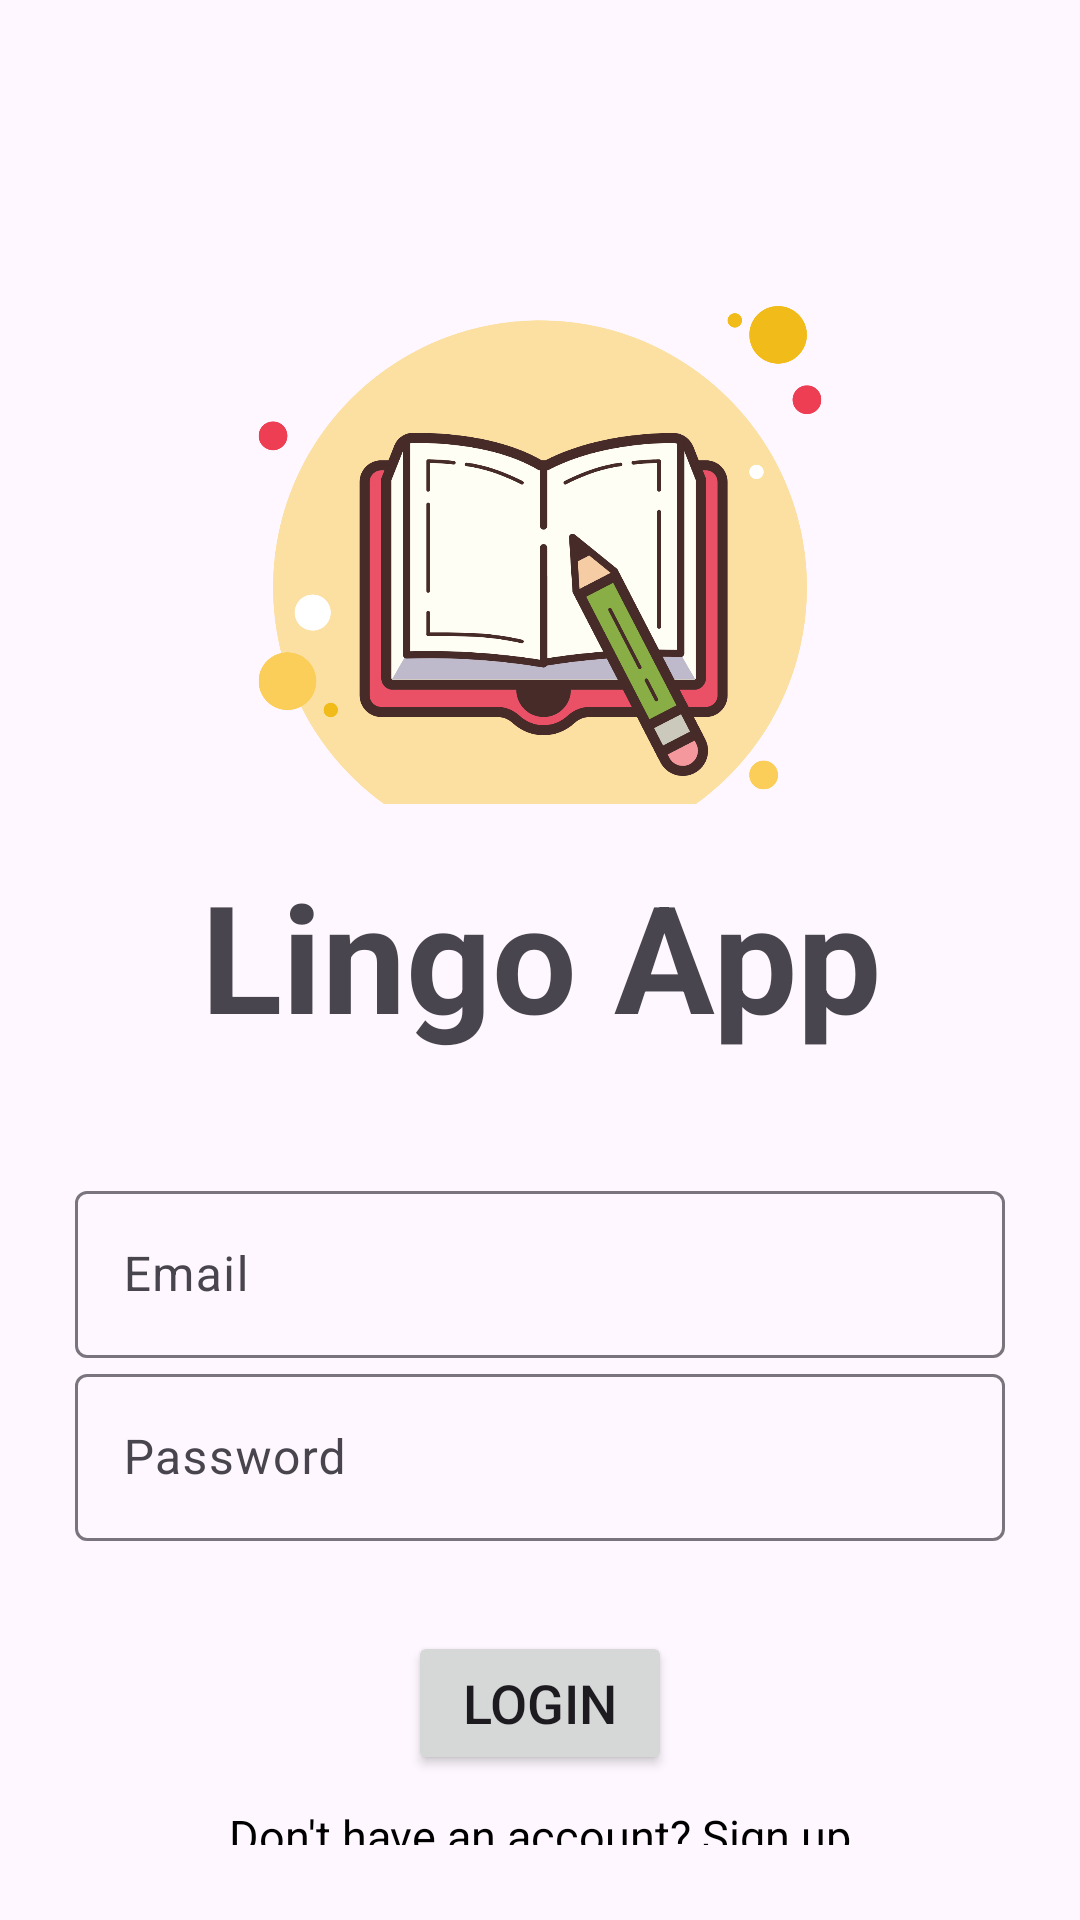

This screen was rendered from an Android layout file. Write that file and the resources it references.
<!-- AndroidManifest.xml: application theme Theme.LingoApp -->
<!-- res/layout/activity_login.xml -->
<?xml version="1.0" encoding="utf-8"?>
<LinearLayout xmlns:android="http://schemas.android.com/apk/res/android"
    xmlns:app="http://schemas.android.com/apk/res-auto"
    xmlns:tools="http://schemas.android.com/tools"
    android:layout_width="match_parent"
    android:orientation="vertical"
    android:layout_height="match_parent"
    android:padding="25dp"
    android:theme="@style/Base.Theme.LingoApp"
    tools:context=".activities.LoginActivity">

    <ImageView
        android:id="@+id/imageView"
        android:layout_width="match_parent"
        android:layout_height="200dp"
        android:layout_marginTop="60dp"
        app:srcCompat="@drawable/lingowthtext"
/>

    <TextView
        android:text="Lingo App"
        android:textSize="50sp"
        android:gravity="center"
        android:layout_marginBottom="40dp"
        android:textStyle="bold"
        android:layout_width="match_parent"
        android:layout_height="wrap_content"
        />

    <com.google.android.material.textfield.TextInputLayout
        android:layout_width="match_parent"
        android:layout_height="wrap_content">

        <com.google.android.material.textfield.TextInputEditText
            android:id="@+id/email"
            android:hint="Email"
            android:layout_width="match_parent"
            android:layout_height="wrap_content"
            />
    </com.google.android.material.textfield.TextInputLayout>

    <com.google.android.material.textfield.TextInputLayout
        android:layout_width="match_parent"
        android:layout_height="wrap_content">

        <com.google.android.material.textfield.TextInputEditText
            android:id="@+id/password"
            android:hint="Password"
            android:layout_width="match_parent"
            android:layout_height="wrap_content"
            />
    </com.google.android.material.textfield.TextInputLayout>

    <ProgressBar
        android:id="@+id/progressBar"
        android:layout_width="wrap_content"
        android:layout_height="wrap_content"
        android:visibility="gone"/>

    <Button
        android:id="@+id/btnLogin"
        android:layout_width="wrap_content"
        android:layout_height="wrap_content"
        android:layout_marginTop="30dp"
        android:textSize="18dp"
        android:layout_gravity="center"
        android:text="Login" />

    <TextView
        android:text="Don't have an account? Sign up"
        android:id="@+id/txtSignUp"
        android:textColor="@color/black"
        android:textSize="15dp"
        android:layout_marginTop="10dp"
        android:gravity="center"
        android:layout_width="match_parent"
        android:layout_height="wrap_content" />

</LinearLayout>
<!-- resources referenced by this layout -->
<resources>
  <color name="black">#FF000000</color>
  <!-- drawable lingowthtext: png bitmap (drawable, 112296 bytes) -->
  <style name="Base.Theme.LingoApp" parent="Theme.Material3.DayNight.NoActionBar">
          
          
      </style>
  <style name="Theme.LingoApp" parent="Base.Theme.LingoApp" />
</resources>
